Run: headless pygame with SDL's dummy video driver; simulated clock (each Clock.tick advances the game by its frame time, no real sleeping); random seed 0; keys injected as events and as key.get_pressed() state; no mouse input; restart key SPACE tapped at the start of phases 3 and 4.
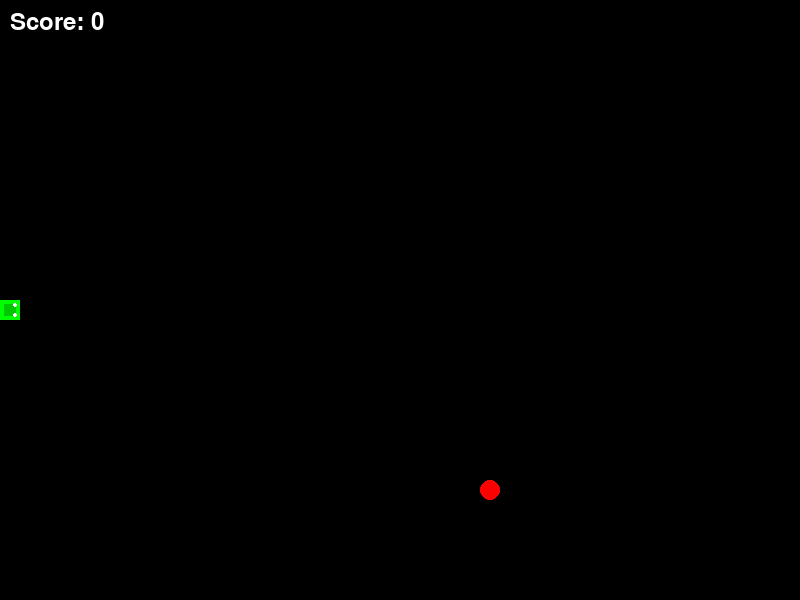
Frame 1 of 4 · flips 1–60 · no input
Frame 2 of 4 · flips 61–180 · tapped SPACE, RETURN · held RIGHT (→), D · screen unchanged from frame 1, image omitted
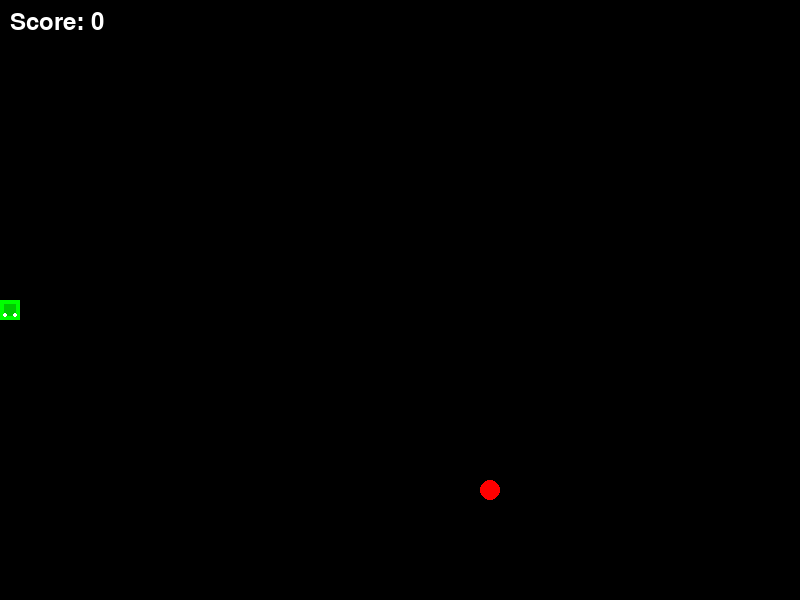
Frame 3 of 4 · flips 181–300 · tapped SPACE · held DOWN (↓), S
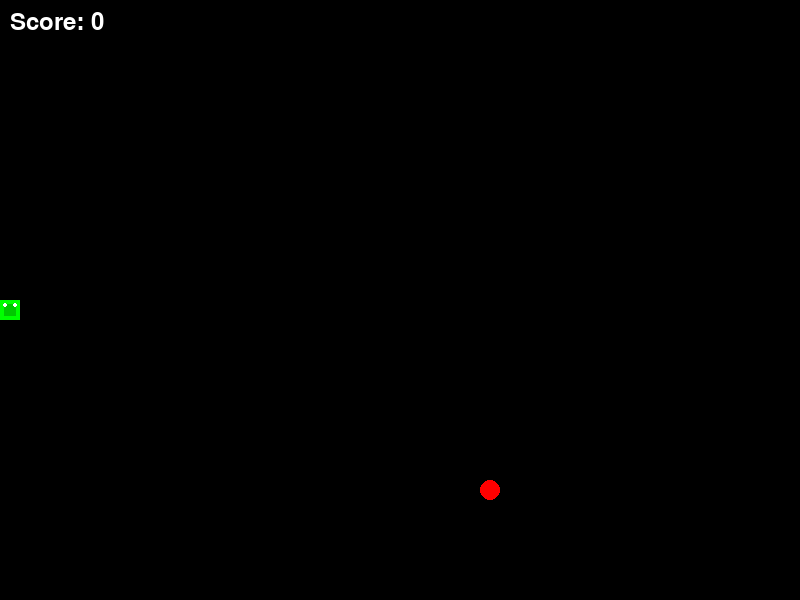
Frame 4 of 4 · flips 301–420 · tapped SPACE · held LEFT (←), A, UP (↑), W

The pygame program that drew these frames:

# Snake
# Author: ZineGames
# Original Publication Date: 2024
# Description: A classic snake game where you grow longer as you eat food

import pygame
import sys
import random

# Initialize Pygame
pygame.init()

# Constants
WINDOW_WIDTH = 800
WINDOW_HEIGHT = 600
GRID_SIZE = 20
GRID_WIDTH = WINDOW_WIDTH // GRID_SIZE
GRID_HEIGHT = WINDOW_HEIGHT // GRID_SIZE
FPS = 10

# Colors
BLACK = (0, 0, 0)
WHITE = (255, 255, 255)
GREEN = (0, 255, 0)
RED = (255, 0, 0)
DARK_GREEN = (0, 200, 0)

# Direction vectors
UP = (0, -1)
DOWN = (0, 1)
LEFT = (-1, 0)
RIGHT = (1, 0)

# Setup Display
screen = pygame.display.set_mode((WINDOW_WIDTH, WINDOW_HEIGHT))
pygame.display.set_caption("Snake")
clock = pygame.time.Clock()

class Snake:
    def __init__(self):
        self.length = 1
        self.positions = [(GRID_WIDTH//2, GRID_HEIGHT//2)]
        self.direction = RIGHT
        self.color = GREEN
        self.score = 0
        # Store the last direction to prevent 180-degree turns
        self.last_direction = self.direction

    def get_head_position(self):
        return self.positions[0]

    def update(self):
        cur = self.get_head_position()
        x, y = self.direction
        new = ((cur[0] + x) % GRID_WIDTH, (cur[1] + y) % GRID_HEIGHT)
        
        # Prevent the snake from reversing into itself
        if len(self.positions) > 1 and new == self.positions[1]:
            self.direction = self.last_direction
            x, y = self.direction
            new = ((cur[0] + x) % GRID_WIDTH, (cur[1] + y) % GRID_HEIGHT)
        else:
            self.last_direction = self.direction
        
        # Check for collision with self
        if new in self.positions[2:]:
            return True  # Game Over
            
        self.positions.insert(0, new)
        if len(self.positions) > self.length:
            self.positions.pop()
        return False

    def draw(self):
        for i, p in enumerate(self.positions):
            # Draw each segment as a square with a smaller square inside
            x, y = p
            rect = pygame.Rect(x * GRID_SIZE, y * GRID_SIZE, GRID_SIZE, GRID_SIZE)
            pygame.draw.rect(screen, self.color, rect)
            
            # Inner square (darker) for visual effect
            inner_rect = pygame.Rect(
                x * GRID_SIZE + 4, 
                y * GRID_SIZE + 4, 
                GRID_SIZE - 8, 
                GRID_SIZE - 8
            )
            pygame.draw.rect(screen, DARK_GREEN, inner_rect)
            
            # Draw eyes on the head
            if i == 0:
                # Determine eye positions based on direction
                if self.direction == RIGHT:
                    eye_positions = [(x * GRID_SIZE + 15, y * GRID_SIZE + 5),
                                   (x * GRID_SIZE + 15, y * GRID_SIZE + 15)]
                elif self.direction == LEFT:
                    eye_positions = [(x * GRID_SIZE + 5, y * GRID_SIZE + 5),
                                   (x * GRID_SIZE + 5, y * GRID_SIZE + 15)]
                elif self.direction == UP:
                    eye_positions = [(x * GRID_SIZE + 5, y * GRID_SIZE + 5),
                                   (x * GRID_SIZE + 15, y * GRID_SIZE + 5)]
                else:  # DOWN
                    eye_positions = [(x * GRID_SIZE + 5, y * GRID_SIZE + 15),
                                   (x * GRID_SIZE + 15, y * GRID_SIZE + 15)]
                
                # Draw the eyes
                for eye_pos in eye_positions:
                    pygame.draw.circle(screen, WHITE, eye_pos, 2)

class Food:
    def __init__(self):
        self.position = (0, 0)
        self.color = RED
        self.randomize_position()

    def randomize_position(self):
        self.position = (
            random.randint(0, GRID_WIDTH-1),
            random.randint(0, GRID_HEIGHT-1)
        )

    def draw(self):
        x, y = self.position
        # Draw food as a circle
        center = (int(x * GRID_SIZE + GRID_SIZE/2),
                 int(y * GRID_SIZE + GRID_SIZE/2))
        pygame.draw.circle(screen, self.color, center, int(GRID_SIZE/2))

class Game:
    def __init__(self):
        self.snake = Snake()
        self.food = Food()
        self.game_over = False

    def handle_input(self):
        for event in pygame.event.get():
            if event.type == pygame.QUIT:
                pygame.quit()
                sys.exit()
            elif event.type == pygame.KEYDOWN:
                if self.game_over:
                    if event.key == pygame.K_SPACE:
                        self.__init__()  # Reset game
                    return

                if event.key == pygame.K_UP and self.snake.direction != DOWN:
                    self.snake.direction = UP
                elif event.key == pygame.K_DOWN and self.snake.direction != UP:
                    self.snake.direction = DOWN
                elif event.key == pygame.K_LEFT and self.snake.direction != RIGHT:
                    self.snake.direction = LEFT
                elif event.key == pygame.K_RIGHT and self.snake.direction != LEFT:
                    self.snake.direction = RIGHT

    def update(self):
        if self.game_over:
            return

        # Update snake position
        self.game_over = self.snake.update()

        # Check for food collision
        if self.snake.get_head_position() == self.food.position:
            self.snake.length += 1
            self.snake.score += 10
            self.food.randomize_position()
            # Make sure food doesn't appear on snake
            while self.food.position in self.snake.positions:
                self.food.randomize_position()

    def draw(self):
        screen.fill(BLACK)
        
        # Draw game objects
        self.snake.draw()
        self.food.draw()

        # Draw score
        font = pygame.font.Font(None, 36)
        score_text = font.render(f"Score: {self.snake.score}", True, WHITE)
        screen.blit(score_text, (10, 10))

        # Draw game over
        if self.game_over:
            font = pygame.font.Font(None, 72)
            game_over_text = font.render("GAME OVER", True, RED)
            text_rect = game_over_text.get_rect(center=(WINDOW_WIDTH//2, WINDOW_HEIGHT//2))
            screen.blit(game_over_text, text_rect)
            
            font = pygame.font.Font(None, 36)
            restart_text = font.render("Press SPACE to restart", True, WHITE)
            restart_rect = restart_text.get_rect(center=(WINDOW_WIDTH//2, WINDOW_HEIGHT//2 + 50))
            screen.blit(restart_text, restart_rect)

        pygame.display.flip()

def main():
    game = Game()

    while True:
        game.handle_input()
        game.update()
        game.draw()
        clock.tick(FPS)

if __name__ == "__main__":
    main() 
